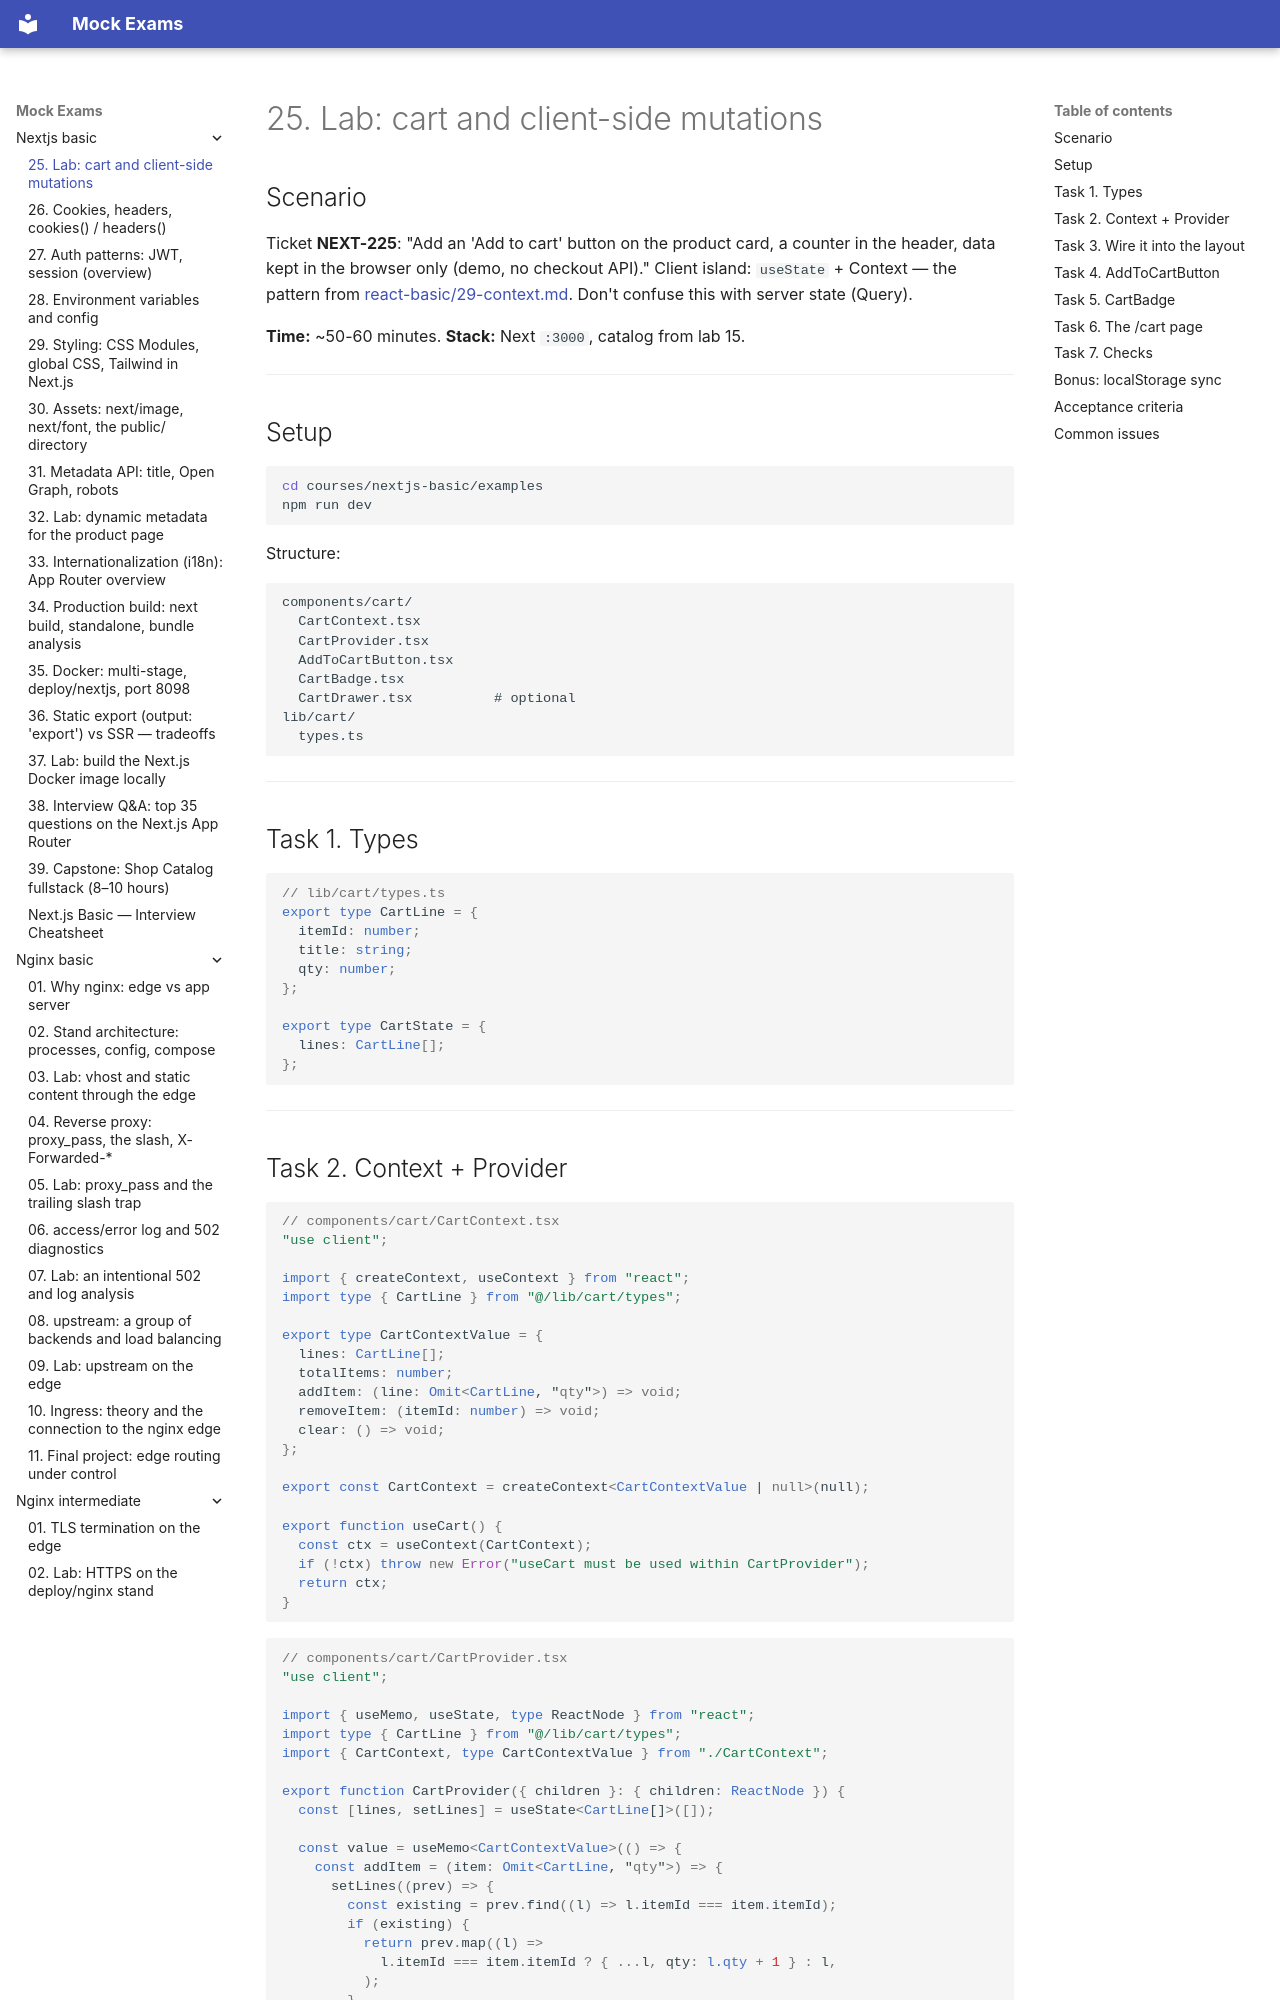

repository: FedorArbuzov/mock-exams · page: nextjs-basic/25-lab-client-state/index.html · generator: mkdocs

# 25. Lab: cart and client-side mutations

## Scenario

Ticket **NEXT-225**: "Add an 'Add to cart' button on the product card, a counter in the header, data kept in the browser only (demo, no checkout API)." Client island: `useState` + Context — the pattern from [react-basic/29-context.md](../react-basic/29-context.md). Don't confuse this with server state (Query).

**Time:** ~50-60 minutes.
**Stack:** Next `:3000`, catalog from lab 15.

---

## Setup

```bash
cd courses/nextjs-basic/examples
npm run dev
```

Structure:

```text
components/cart/
  CartContext.tsx
  CartProvider.tsx
  AddToCartButton.tsx
  CartBadge.tsx
  CartDrawer.tsx          # optional
lib/cart/
  types.ts
```

---

## Task 1. Types

```tsx
// lib/cart/types.ts
export type CartLine = {
  itemId: number;
  title: string;
  qty: number;
};

export type CartState = {
  lines: CartLine[];
};
```

---
